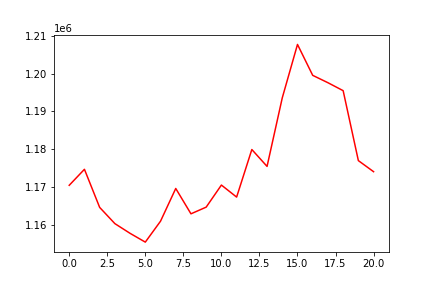

The data file committed next to this chart (first rows):
, 0
0, 1170390
1, 1174630
2, 1164537
3, 1160234
4, 1157657
5, 1155333
6, 1160878
7, 1169547
8, 1162832
9, 1164606
10, 1170453
11, 1167267
12, 1179872
13, 1175400
14, 1193568
15, 1207718
16, 1199528
17, 1197576
18, 1195467
19, 1176932
20, 1173997
